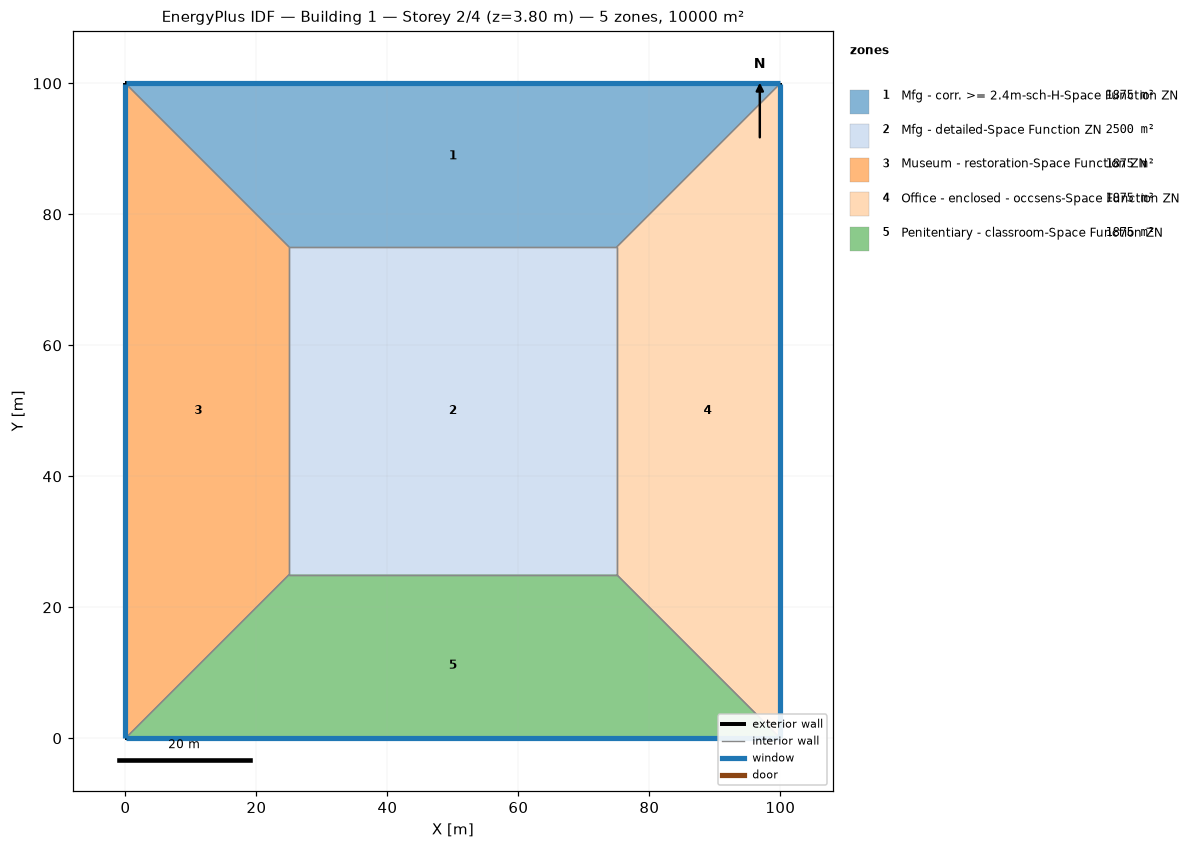
=== STOREY PLAN SPEC (per zone: floor XY polygon, exterior-wall plan segments, windows/doors) ===
zone 1: Mfg - corr. >= 2.4m-sch-H-Space Function ZN  (1875.0 m²)
  floor: (0.00, 100.00) (100.00, 100.00) (75.00, 75.00) (25.00, 75.00)
  exterior wall: (100.00, 100.00) – (0.00, 100.00)  [100.0 m]
    window: (99.97, 100.00) – (0.03, 100.00)  [95.0 m²]
  interior walls: 3
zone 2: Mfg - detailed-Space Function ZN  (2500.0 m²)
  floor: (25.00, 25.00) (25.00, 75.00) (75.00, 75.00) (75.00, 25.00)
  interior walls: 4
zone 3: Museum - restoration-Space Function ZN  (1875.0 m²)
  floor: (0.00, 0.00) (0.00, 100.00) (25.00, 75.00) (25.00, 25.00)
  exterior wall: (0.00, 100.00) – (0.00, 0.00)  [100.0 m]
    window: (0.00, 99.97) – (0.00, 0.03)  [95.0 m²]
  interior walls: 3
zone 4: Office - enclosed - occsens-Space Function ZN  (1875.0 m²)
  floor: (100.00, 100.00) (100.00, 0.00) (75.00, 25.00) (75.00, 75.00)
  exterior wall: (100.00, 0.00) – (100.00, 100.00)  [100.0 m]
    window: (100.00, 0.03) – (100.00, 99.97)  [95.0 m²]
  interior walls: 3
zone 5: Penitentiary - classroom-Space Function ZN  (1875.0 m²)
  floor: (100.00, 0.00) (0.00, 0.00) (25.00, 25.00) (75.00, 25.00)
  exterior wall: (0.00, 0.00) – (100.00, 0.00)  [100.0 m]
    window: (0.03, 0.00) – (99.97, 0.00)  [95.0 m²]
  interior walls: 3

=== DERIVED (storey summary) ===
Building: Building 1
Storey: 2 of 4  (floor level z = 3.80 m)
Storey gross floor area: 10000.0 m²
Zones on this storey: 5
  - Mfg - corr. >= 2.4m-sch-H-Space Function ZN: floor 1875.0 m²; exterior wall 100.0 m (380.0 m²); 1 window(s) 95.0 m²; WWR 25.0%
  - Mfg - detailed-Space Function ZN: floor 2500.0 m²
  - Museum - restoration-Space Function ZN: floor 1875.0 m²; exterior wall 100.0 m (380.0 m²); 1 window(s) 95.0 m²; WWR 25.0%
  - Office - enclosed - occsens-Space Function ZN: floor 1875.0 m²; exterior wall 100.0 m (380.0 m²); 1 window(s) 95.0 m²; WWR 25.0%
  - Penitentiary - classroom-Space Function ZN: floor 1875.0 m²; exterior wall 100.0 m (380.0 m²); 1 window(s) 95.0 m²; WWR 25.0%
Zone adjacency (shared interzone walls):
  - Mfg - corr. >= 2.4m-sch-H-Space Function ZN ↔ Mfg - detailed-Space Function ZN
  - Mfg - corr. >= 2.4m-sch-H-Space Function ZN ↔ Museum - restoration-Space Function ZN
  - Mfg - corr. >= 2.4m-sch-H-Space Function ZN ↔ Office - enclosed - occsens-Space Function ZN
  - Mfg - detailed-Space Function ZN ↔ Museum - restoration-Space Function ZN
  - Mfg - detailed-Space Function ZN ↔ Office - enclosed - occsens-Space Function ZN
  - Mfg - detailed-Space Function ZN ↔ Penitentiary - classroom-Space Function ZN
  - Museum - restoration-Space Function ZN ↔ Penitentiary - classroom-Space Function ZN
  - Office - enclosed - occsens-Space Function ZN ↔ Penitentiary - classroom-Space Function ZN